Run: headless pygame with SDL's dummy video driver; simulated clock (each Clock.tick advances the game by its frame time, no real sleeping); random seed 0; keys injected as events and as key.get_pressed() state; mouse plan: one left click at the window centre at the start of phase 2, then a move to the lower-right quarter at the start of phase 3.
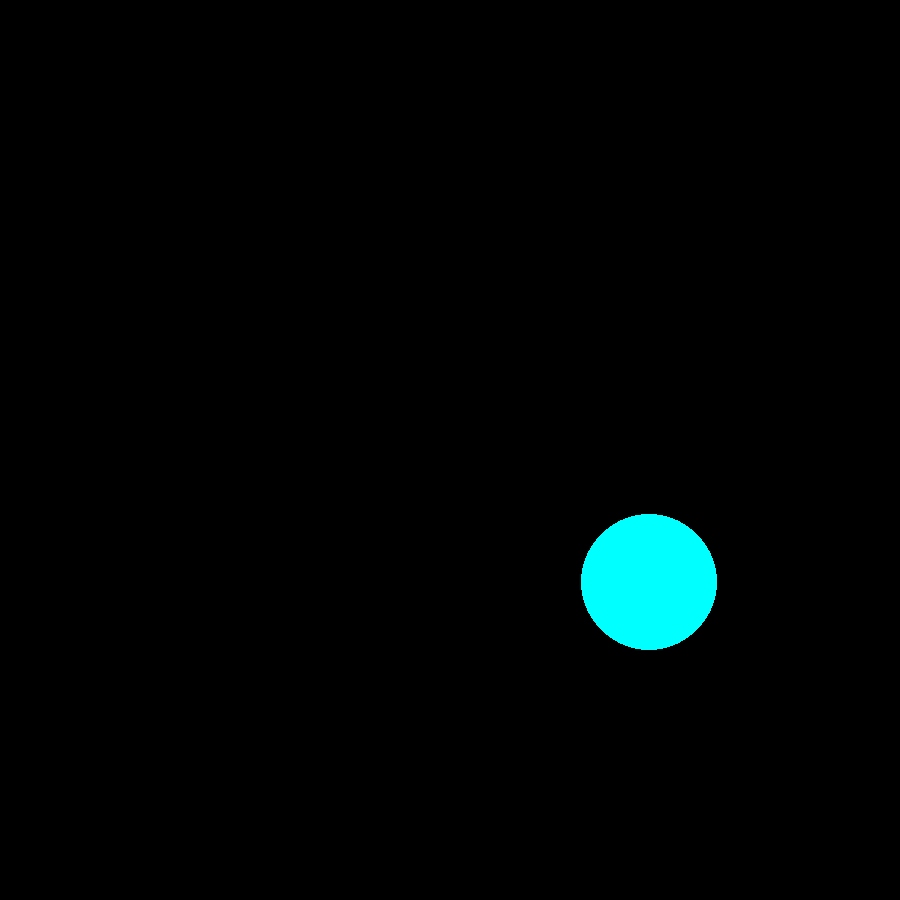
Frame 1 of 4 · flips 1–60 · no input
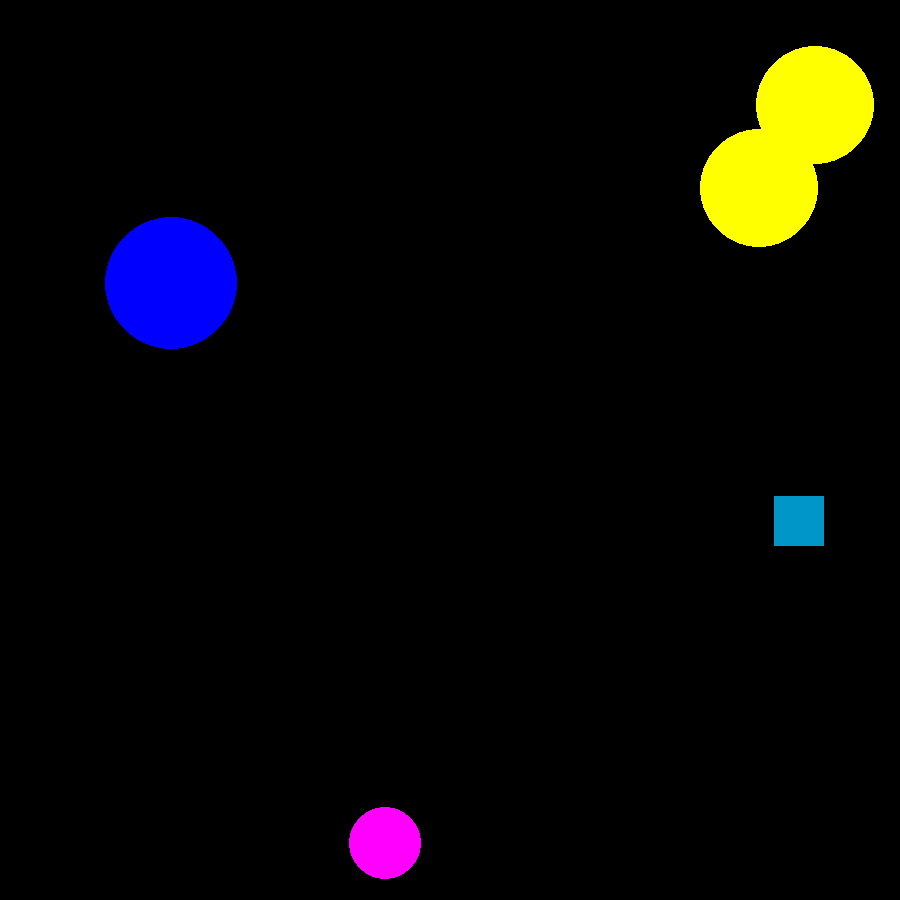
Frame 2 of 4 · flips 61–180 · clicked the window centre · tapped SPACE, RETURN · held RIGHT (→), D
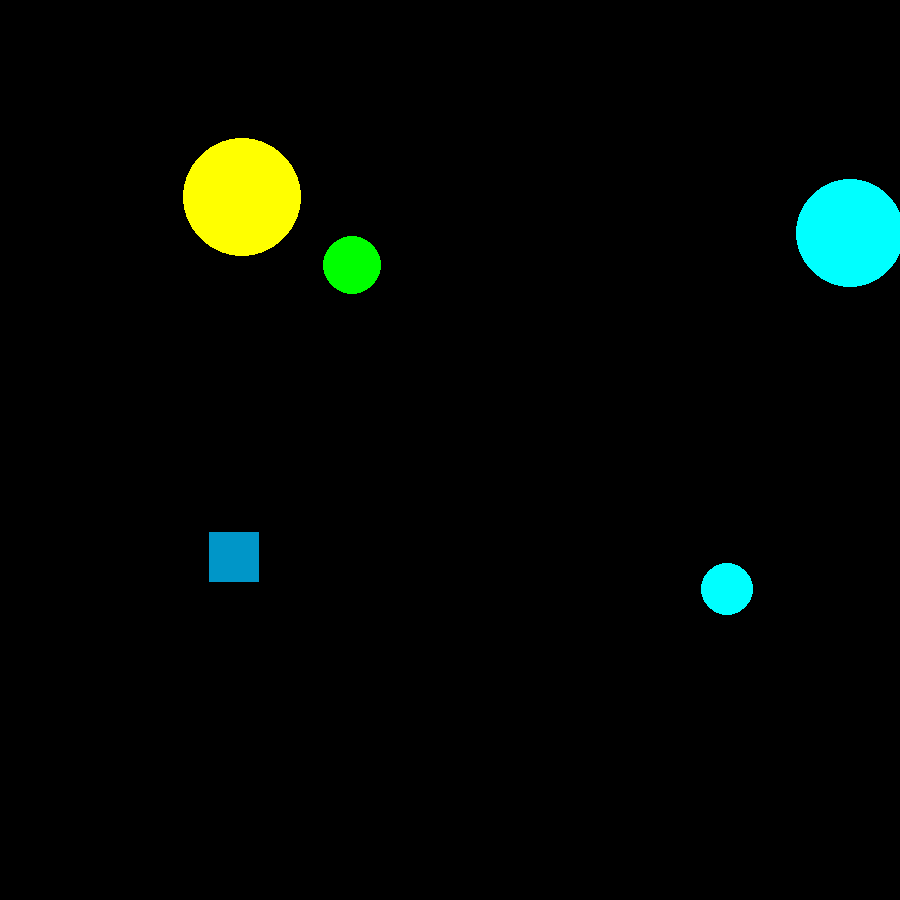
Frame 3 of 4 · flips 181–300 · moved the mouse to the lower-right quarter · held DOWN (↓), S
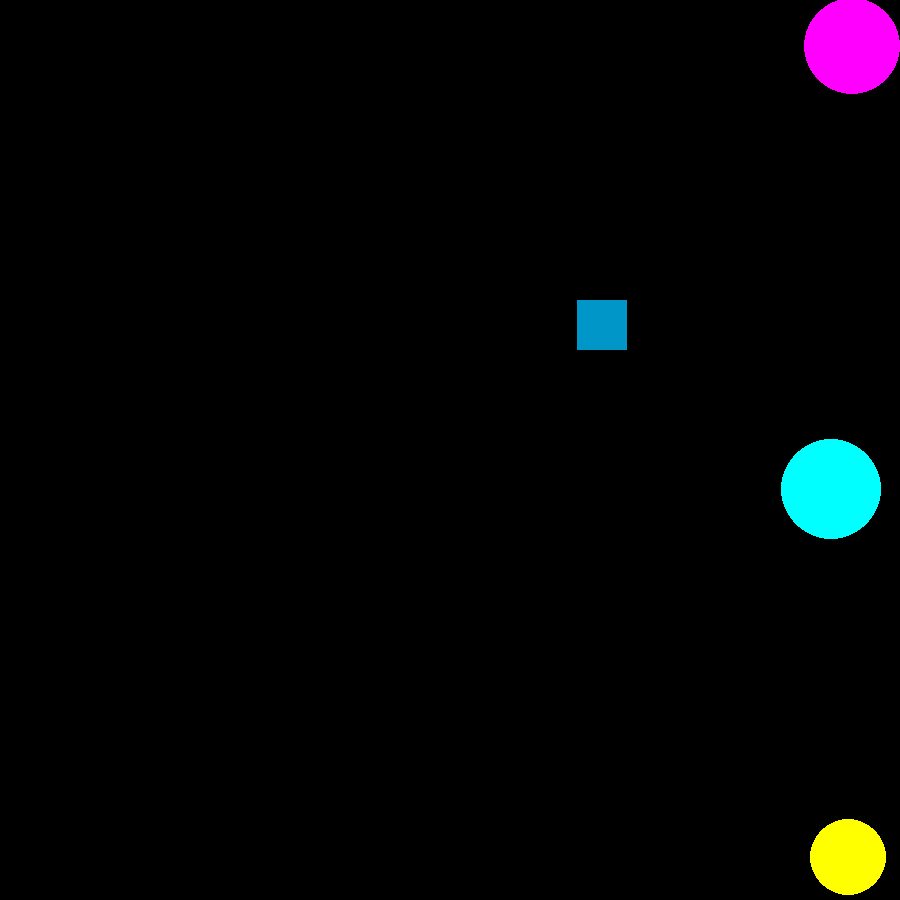
Frame 4 of 4 · flips 301–420 · held LEFT (←), A, UP (↑), W

The pygame program that drew these frames:

import pygame as pg
from pygame.draw import *
from math import *
from random import randint


pg.init()

FPS = 40
screen = pg.display.set_mode((900, 900))

Red = (255, 0, 0)
Blue = (0, 0, 255)
Yellow = (255, 255, 0)
Green = (0, 255, 0)
Pink = (255, 0, 255)
Cyan = (0, 255, 255)
Black = (0, 0, 0)
Lapis = (0, 150, 200)
Colors = [Red, Green, Blue, Yellow, Pink, Cyan]

counter = 0 #общее число очков 
misses = 0  #число мискликов

count_of_balls = 4
absis = [0 for i in range(count_of_balls)]
ordinate = [0 for i in range(count_of_balls)]
radius = [0 for i in range(count_of_balls)]
velocity = [] #скорость
repeat = 0
colour = []
cycle = 0
lapis = 0


def new_ball():  # Рисуем шарик
    global x, y, r, color, vx, vy
    x = randint(100, 1100)
    y = randint(100, 700)
    r = randint(20, 70)
    vx = randint(-7, 7)
    vy = randint(-7, 7)
    color = Colors[randint(0, 5)]
    circle(screen, color, (x, y), r)


def multiple_balls():  # Рисуем несколько шариков, с возможностью указать их максимальное количество
    global count_of_balls, absis, ordinate, radius, FPS, color, velocity
    new_ball()
    velocity.append([vx, vy])
    colour.append(color)
    absis.append(x)
    ordinate.append(y)
    radius.append(r)


def ball_move():  # Передвижение шариков по экрану
    global count_of_balls, absis, ordinate, radius, FPS, colour, velocity
    screen.fill(Black)
    for i in range(count_of_balls):
        absis[i] += velocity[i][0]
        ordinate[i] += velocity[i][1]
        if radius[i] > absis[i]:
            velocity[i][0] = randint(0, 7)
            velocity[i][1] = randint(-7, 7)
        if radius[i] > ordinate[i]:
            velocity[i][1] = randint(0, 7)
            velocity[i][0] = randint(-7, 7)
        if absis[i] > 900 - radius[i]:
            velocity[i][0] = randint(-7, 0)
            velocity[i][1] = randint(-7, 7)
        if ordinate[i] > 900 - radius[i]:
            velocity[i][1] = randint(-7, 0)
            velocity[i][0] = randint(-7, 7)
        absis[i] += velocity[i][0]
        ordinate[i] += velocity[i][1]
        circle(screen, colour[i], (absis[i], ordinate[i]), radius[i])


def ball_death(n):  # Удаляем самый старый шарик
    global count_of_balls, absis, ordinate, radius, FPS, colour, velocity
    screen.fill(Black)
    velocity = velocity[:n] + velocity[n + 1:]
    absis = absis[:n] + absis[n + 1:]
    ordinate = ordinate[:n] + ordinate[n + 1:]
    radius = radius[:n] + radius[n + 1:]
    colour = colour[:n] + colour[n + 1:]
    for i in range(count_of_balls - 1):
        circle(screen, colour[i], (absis[i], ordinate[i]), radius[i])


def lapis_move():
    global vx_lapis, vy_lapis, x_lapis, y_lapis
    x_lapis += vx_lapis*0.1
    y_lapis += vy_lapis*0.1
    vx_lapis = randint(-15, 15)
    vy_lapis = randint(-15, 15)
    rect(screen, Lapis, (x_lapis, y_lapis, 50, 50))
    pg.display.update()
def lapis_rect():
    global x_lapis, y_lapis, vx_lapis, vy_lapis
    x_lapis = randint(100, 800)
    y_lapis = randint(100, 800)
    vx_lapis = randint(-15, 15)
    vy_lapis = randint(-15, 15)
    rect(screen, Lapis, (x_lapis, y_lapis, 50, 50))




def score_points(rad, vel):  # Подсчёт очков за различные цели
    global counter
    if rad > 50:
        precounter = 1
    elif rad > 35:
        precounter = 2
    elif rad > 20:
        precounter = 4
    counter += precounter
    


pg.display.update()
clock = pg.time.Clock()
finished = False

while not finished:
    multiple_balls()
    if repeat < count_of_balls:  # Проверка наличия на экране необходимого числа шариков посе запуска
        repeat += 1
    elif cycle < 20:  # Реализуем движение шариков
        clock.tick(FPS)
        ball_move()
        pg.display.update()
        cycle += 1
    else:
        ball_death(0)  # Реализуем удаление шариков по истечении их срока жизни
        pg.display.update()
        cycle = 0

    for event in pg.event.get():
        not_miss = False
        if event.type == pg.QUIT:
            finished = True

        elif event.type == pg.MOUSEBUTTONDOWN:  # Событие нажатия мыши
            mousepos = list(event.pos)  # запоминаем координаты мыши в момент нажатия

            for i in range(count_of_balls):
                if (absis[i] - mousepos[0]) ** 2 + (ordinate[i] - mousepos[1]) ** 2 <= radius[i] ** 2:  # Проверка попадания в один из кругов
                    score_points(radius[i], velocity[i][0] ** 2 + velocity[i][1] ** 2)  # Подсчёт оков
                    print("Tap")
                    not_miss = True
                    ball_death(i)  # Удаление нажатого шарика
                    pg.display.update()


            if lapis > 0:
                if abs(x_lapis - mousepos[0]) <= 50 or abs(y_lapis - mousepos[1]) <= 50:
                    print("-UltraMegaTap-")
                    not_miss = True
                    counter += 10
                    lapis = 0

            if not not_miss:
                print("Miss")
                misses += 1  # Подсчёт промахов
                not_miss = 0
            if misses == 5:
                finished = True  # Проигрыш при пяти промахах
                print("---You lose---")

    if randint(0, 150) == 20 and lapis == 0:
        lapis_rect()
        lapis = 50
    if lapis > 0:
        lapis_move()
        lapis -= 1

print("Your score is", counter)
pg.quit()
